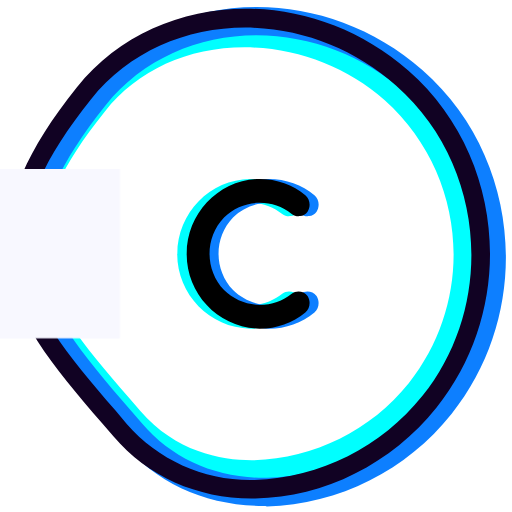
t = 0.00 s
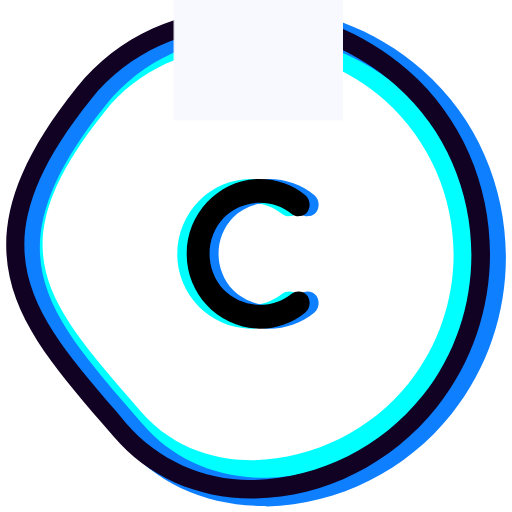
t = 0.75 s
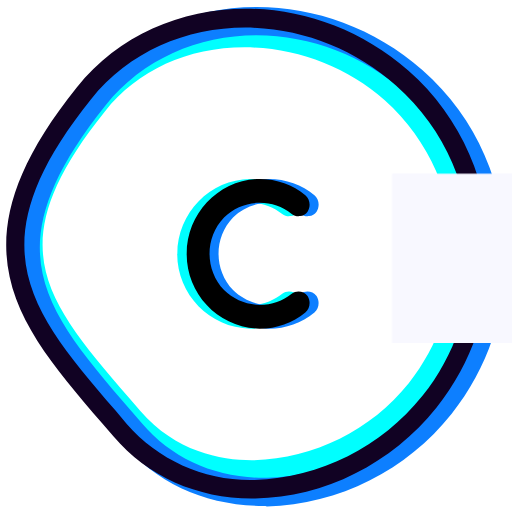
t = 1.50 s
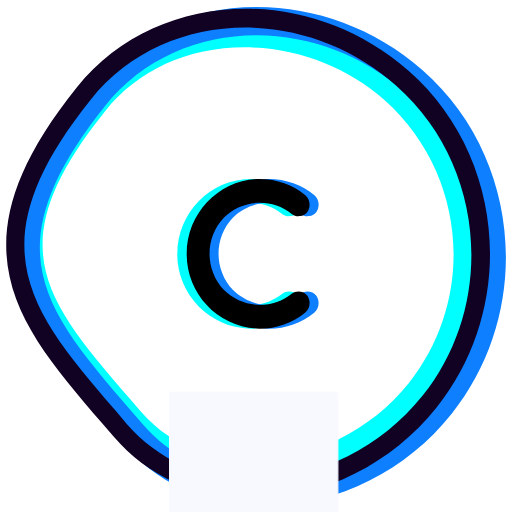
t = 2.25 s

The animated SVG that drew these frames (rendered in a browser with its animation timeline set to each time). Animation: 1 CSS @keyframes rule; one cycle of 3.00 s, repeats indefinitely.

<svg id="esER9JMUCvh1" xmlns="http://www.w3.org/2000/svg" xmlns:xlink="http://www.w3.org/1999/xlink" viewBox="0 0 41 41" shape-rendering="geometricPrecision" text-rendering="geometricPrecision">
<style><![CDATA[
#esER9JMUCvh8_tr {animation: esER9JMUCvh8_tr__tr 3000ms linear infinite normal forwards}@keyframes esER9JMUCvh8_tr__tr { 0% {transform: translate(20.5px,20.5px) rotate(-360deg)} 100% {transform: translate(20.5px,20.5px) rotate(0deg)}}
]]></style>
<path d="M19.58,3.79c4.129765.01609,8.115877,1.517537,11.23,4.23c6.531918,5.861098,7.373156,15.793845,1.92,22.67-3.070704,3.81521-7.673477,6.074487-12.57,6.17-2.5,0-6.1-.68-8.92-3.94l-.93-1.08C3.55,23.95,-0.19,19.61,8.4,8.92c2.64-3.3,6.62-5.13,11.19-5.13Zm0-2.3c-4.87,0-9.61,1.94-12.87,6-10.2,12.73-4.36,18.43,2.92,26.97c2.624769,3.0749,6.487851,4.813837,10.53,4.74c5.22,0,10.68-2.59,14.22-7.03c6.236285-7.855159,5.271846-19.209238-2.2-25.9-3.486404-3.060226-7.961088-4.757765-12.6-4.78Z" fill="#0ff"/><path d="M21.1,40.52c-4.54,0-8.55-1.79-11.37-5.1l-.9-1.03C1.9,26.29,-3.58,19.93,6.79,6.99c6.38-8,18.78-8.62,27.05-1.37c7.9,6.92,8.92,19.26,2.33,27.51-3.599608,4.533887-9.013672,7.251894-14.8,7.43-.06-.04-.16-.04-.27-.04Zm-.56-37.7c-4.63,0-9.13,1.9-12.08,5.6-9.17,11.44-4.98,16.32,2,24.43l.92,1.07c2.44,2.87,6,4.41,9.99,4.34c4.9-.07,9.95-2.62,13.15-6.6c5.8-7.32,4.87-18.19-2.1-24.28-3.2732-2.914951-7.497054-4.536229-11.88-4.56Z" fill="#0d7fff"/><path d="M20.16,39.91c-4.39,0-8.34-1.76-11.08-4.98l-.9-1.04C1.35,25.96,-4.04,19.68,6.16,6.99c6.25-7.83,18.4-8.44,26.53-1.34c7.76,6.78,8.76,18.87,2.27,26.98-3.57,4.48-9,7.21-14.52,7.28h-.28Zm-.51-37.7c-4.74,0-9.34,1.94-12.36,5.74-9.4,11.7-4.87,16.97,1.96,24.93l.9,1.08c2.579226,2.950781,6.342537,4.59402,10.26,4.48c5.241654-.184191,10.142266-2.645453,13.42-6.74c5.97-7.46,5-18.58-2.1-24.83-3.326693-2.969522-7.620876-4.626052-12.08-4.66Z" fill="#110223"/><path d="M14.2,20.33c0-3.3,2.63-5.96,5.83-6c1.4,0,2.67.47,3.67,1.3.38.32.45.9.17,1.32-.143382.193871-.358563.322097-.597308.355935s-.481084-.029543-.672692-.175935c-1.618289-1.293359-3.948959-1.168655-5.42.29-1.545409,1.628368-1.545409,4.181632,0,5.81.760939.749435,1.782067,1.175801,2.85,1.19c1,0,1.85-.33,2.57-.9.403606-.288241.962387-.209044,1.27.18.28.43.2,1-.17,1.33-1.034211.84706-2.333244,1.303668-3.67,1.29-3.253352-.081489-5.846453-2.745634-5.84-6Z" fill="#0ff"/><path d="M15.67,20.33c0-3.3,2.64-5.96,5.83-6c1.41,0,2.68.47,3.68,1.3.38.32.44.9.17,1.32-.143382.193871-.358563.322097-.597308.355935s-.481084-.029543-.672692-.175935c-1.618289-1.293359-3.948959-1.168655-5.42.29-1.545409,1.628368-1.545409,4.181632,0,5.81.758453.747062,1.775542,1.173237,2.84,1.19c1,0,1.86-.33,2.58-.9.403606-.288241.962387-.209044,1.27.18.27.43.2,1-.17,1.32-1.035471.852875-2.338575,1.31321-3.68,1.3-3.247135-.092039-5.831304-2.751561-5.83-6Z" fill="#0d7fff"/><path d="M14.95,20.33c0-3.3,2.64-5.96,5.83-6c1.4,0,2.68.47,3.67,1.3.38.32.45.9.18,1.32-.143382.193871-.358563.322097-.597308.355935s-.481084-.029543-.672692-.175935c-1.618289-1.293359-3.948959-1.168655-5.42.29-1.545409,1.628368-1.545409,4.181632,0,5.81.758453.747062,1.775542,1.173237,2.84,1.19c1,0,1.86-.33,2.58-.9.403606-.288241.962387-.209044,1.27.18.27.43.2,1-.18,1.32-1.032831.850657-2.332002,1.310854-3.67,1.3-3.256354-.070966-5.852633-2.742951-5.83-6Z"/><g id="esER9JMUCvh8_tr" transform="translate(20.5,20.5) rotate(-360)"><rect width="5.609202" height="4.335484" rx="0" ry="0" transform="scale(2.422615,3.131117) translate(-10.103191,-2.229845)" fill="#f8f8ff" stroke-width="0"/></g></svg>
